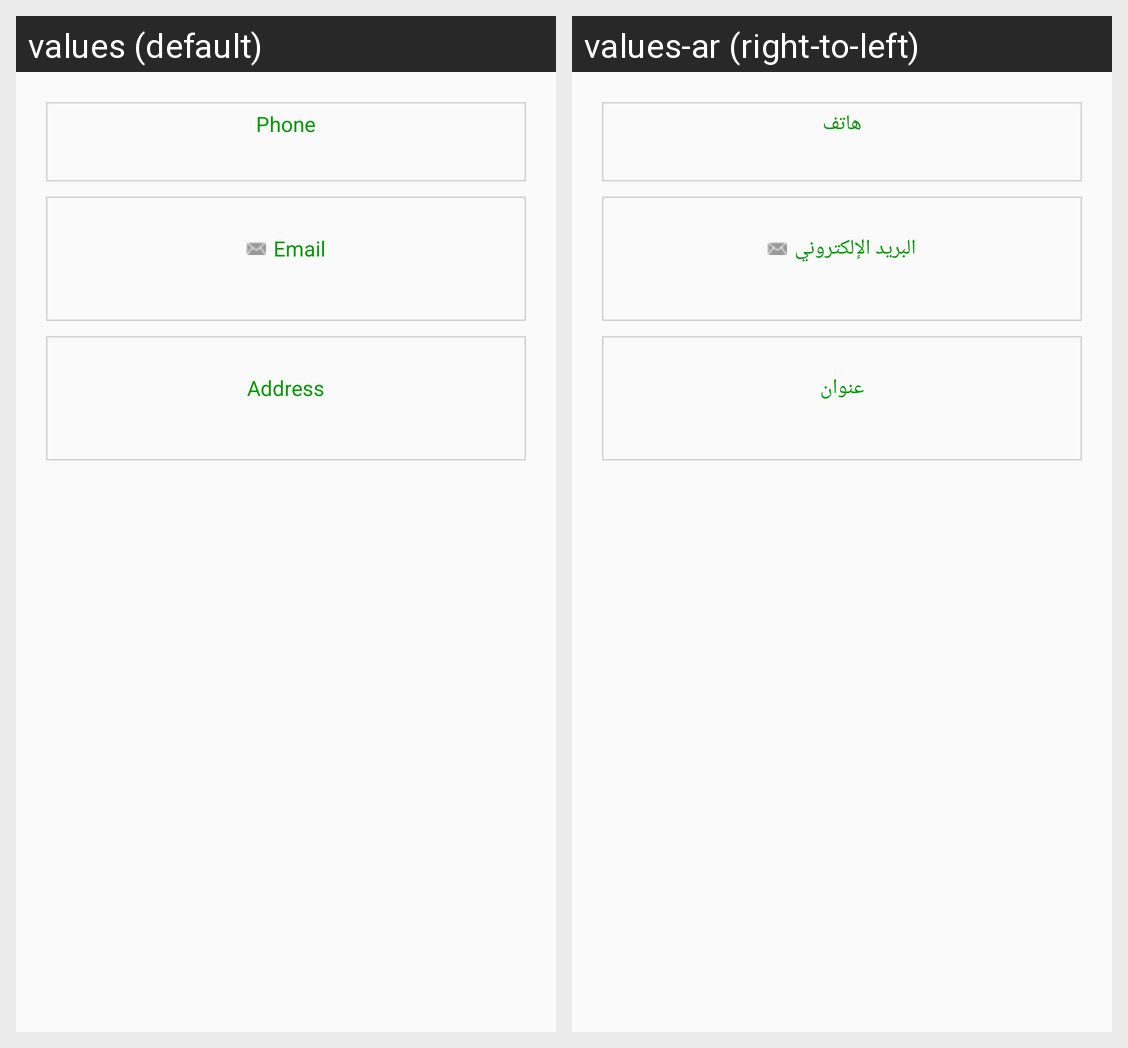

Locale-by-locale string values for the Android screen shown in this grid:
Android screen res/layout/activity_contact_us.xml rendered under 2 locales, left to right: values (default), values-ar (right-to-left). Device: Nexus 5 (rendered at 1080×1920; each locale shown at half size, 540×960, under a caption strip naming it); theme AppTheme.Green.
Strings drawn on this screen, with the default value and each locale's value (text and hints the layout hard-codes, and strings that could not be matched under every locale, appear in the picture but are not listed):

phone
  values: Phone
  values-ar: هاتف

email
  values: Email
  values-ar: البريد الإلكتروني

address
  values: Address
  values-ar: عنوان
